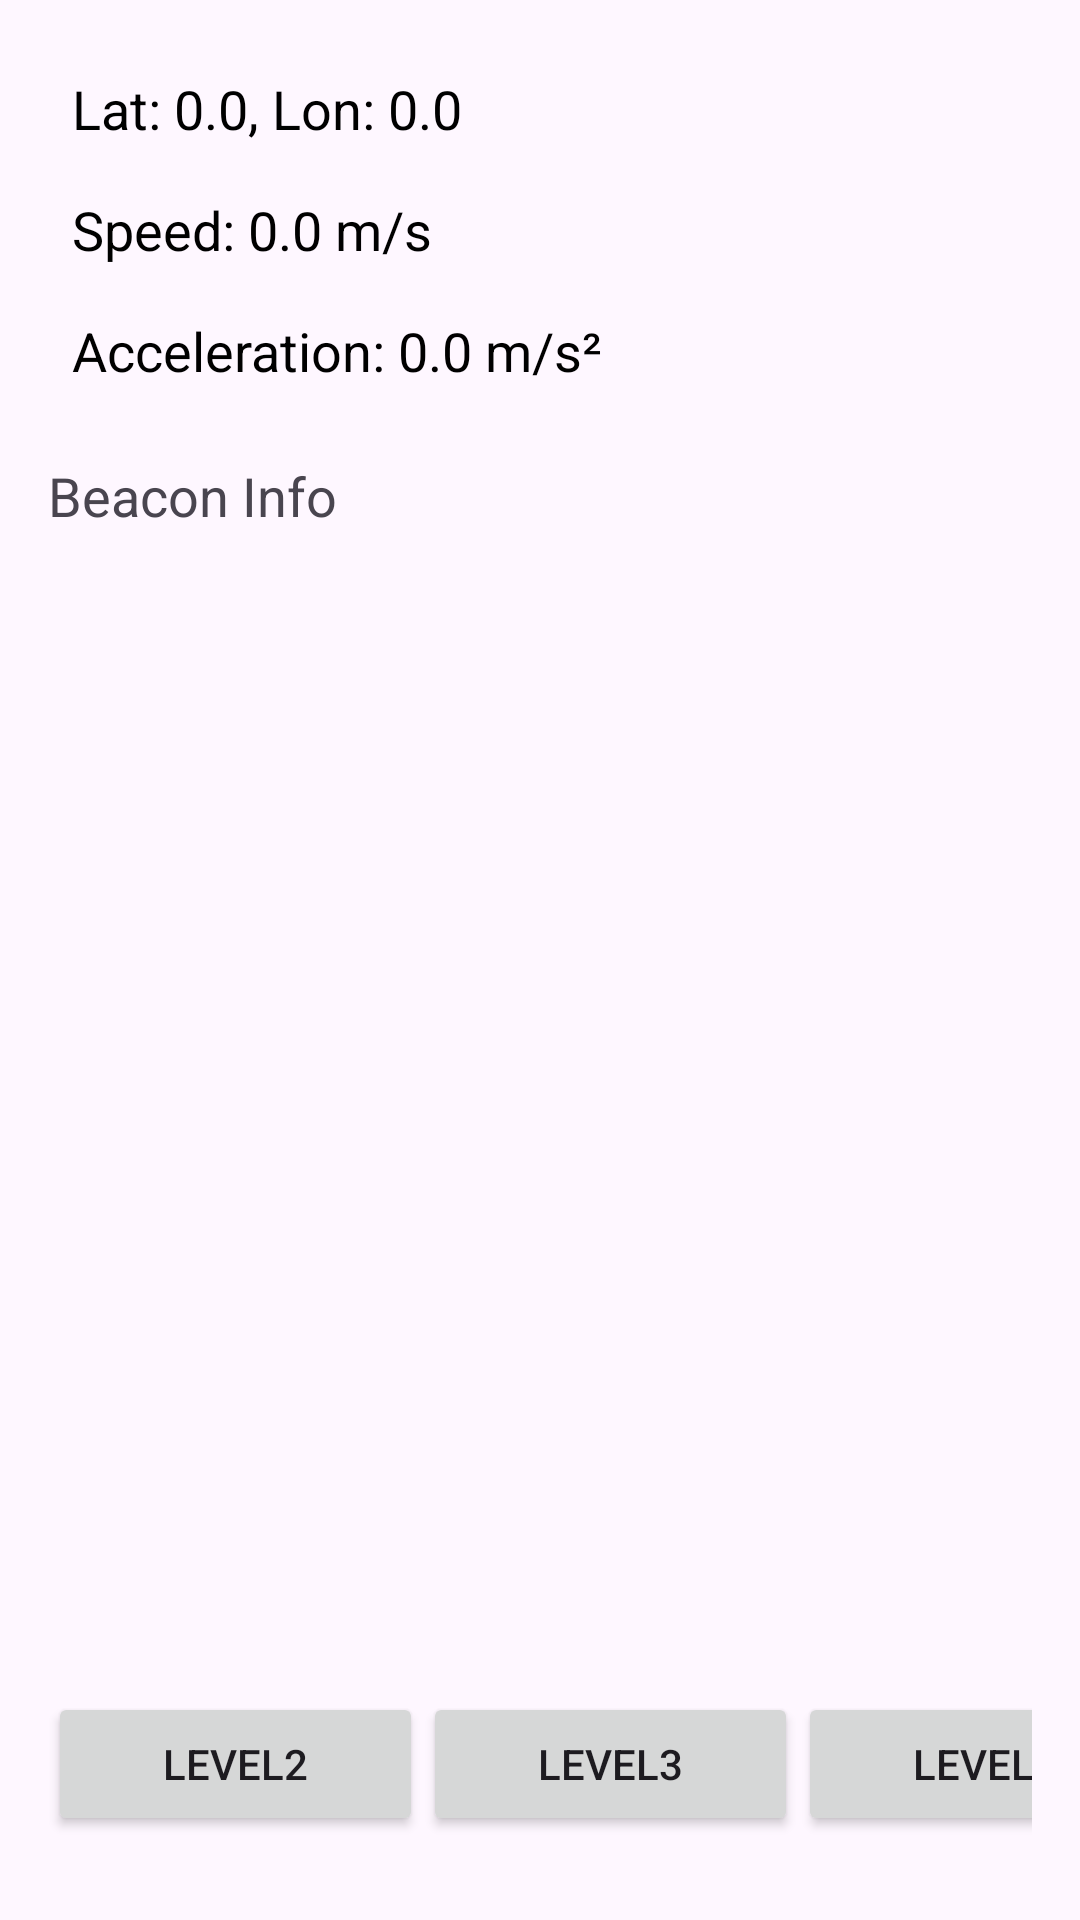

Layout XML and referenced resources for this Android screen:
<!-- AndroidManifest.xml: application theme Theme.AccelBusters -->
<!-- res/layout/activity_main.xml -->
<?xml version="1.0" encoding="utf-8"?>
<LinearLayout xmlns:android="http://schemas.android.com/apk/res/android"
    xmlns:tools="http://schemas.android.com/tools"
    android:layout_width="match_parent"
    android:layout_height="match_parent"
    android:orientation="vertical"
    android:padding="16dp"
    tools:context=".MainActivity">

    

    <TextView
        android:id="@+id/tvLocation"
        android:layout_width="wrap_content"
        android:layout_height="wrap_content"
        android:text="Lat: 0.0, Lon: 0.0"
        android:textSize="18sp"
        android:padding="8dp"
        android:textColor="#000000" />

    
    <TextView
        android:id="@+id/tvSpeed"
        android:layout_width="wrap_content"
        android:layout_height="wrap_content"
        android:text="Speed: 0.0 m/s"
        android:textSize="18sp"
        android:padding="8dp"
        android:textColor="#000000" />

    
    <TextView
        android:id="@+id/tvAcceleration"
        android:layout_width="wrap_content"
        android:layout_height="wrap_content"
        android:text="Acceleration: 0.0 m/s²"
        android:textSize="18sp"
        android:padding="8dp"
        android:textColor="#000000" />

    
    <TextView
        android:id="@+id/tvBeaconInfo"
        android:layout_width="102dp"
        android:layout_height="161dp"
        android:layout_marginTop="16dp"
        android:text="Beacon Info"
        android:textSize="18sp" />

    <LinearLayout
        android:layout_width="match_parent"
        android:layout_height="319dp">

        <Button
            android:id="@+id/button"
            android:layout_width="125dp"
            android:layout_height="wrap_content"
            android:layout_marginTop="250dp"
            android:onClick="level2test"
            android:text="Level2" />

        <Button
            android:id="@+id/button1"
            android:layout_width="125dp"
            android:layout_height="wrap_content"
            android:layout_marginTop="250dp"
            android:onClick="level3test"
            android:text="Level3" />

        <Button
            android:id="@+id/button2"
            android:layout_width="125dp"
            android:layout_height="wrap_content"
            android:layout_marginTop="250dp"
            android:onClick="level4test"
            android:text="Level4" />
    </LinearLayout>
    <LinearLayout
        android:layout_width="match_parent"
        android:layout_height="match_parent">
        <Button
            android:id="@+id/button3"
            android:layout_width="125dp"
            android:layout_height="wrap_content"
            android:onClick="stopAlert"
            android:text="stop" />
    </LinearLayout>
</LinearLayout>
<!-- resources referenced by this layout -->
<resources>
  <style name="Theme.AccelBusters" parent="Base.Theme.AccelBusters" />
  <style name="Base.Theme.AccelBusters" parent="Theme.Material3.DayNight.NoActionBar">
          
          
      </style>
</resources>
